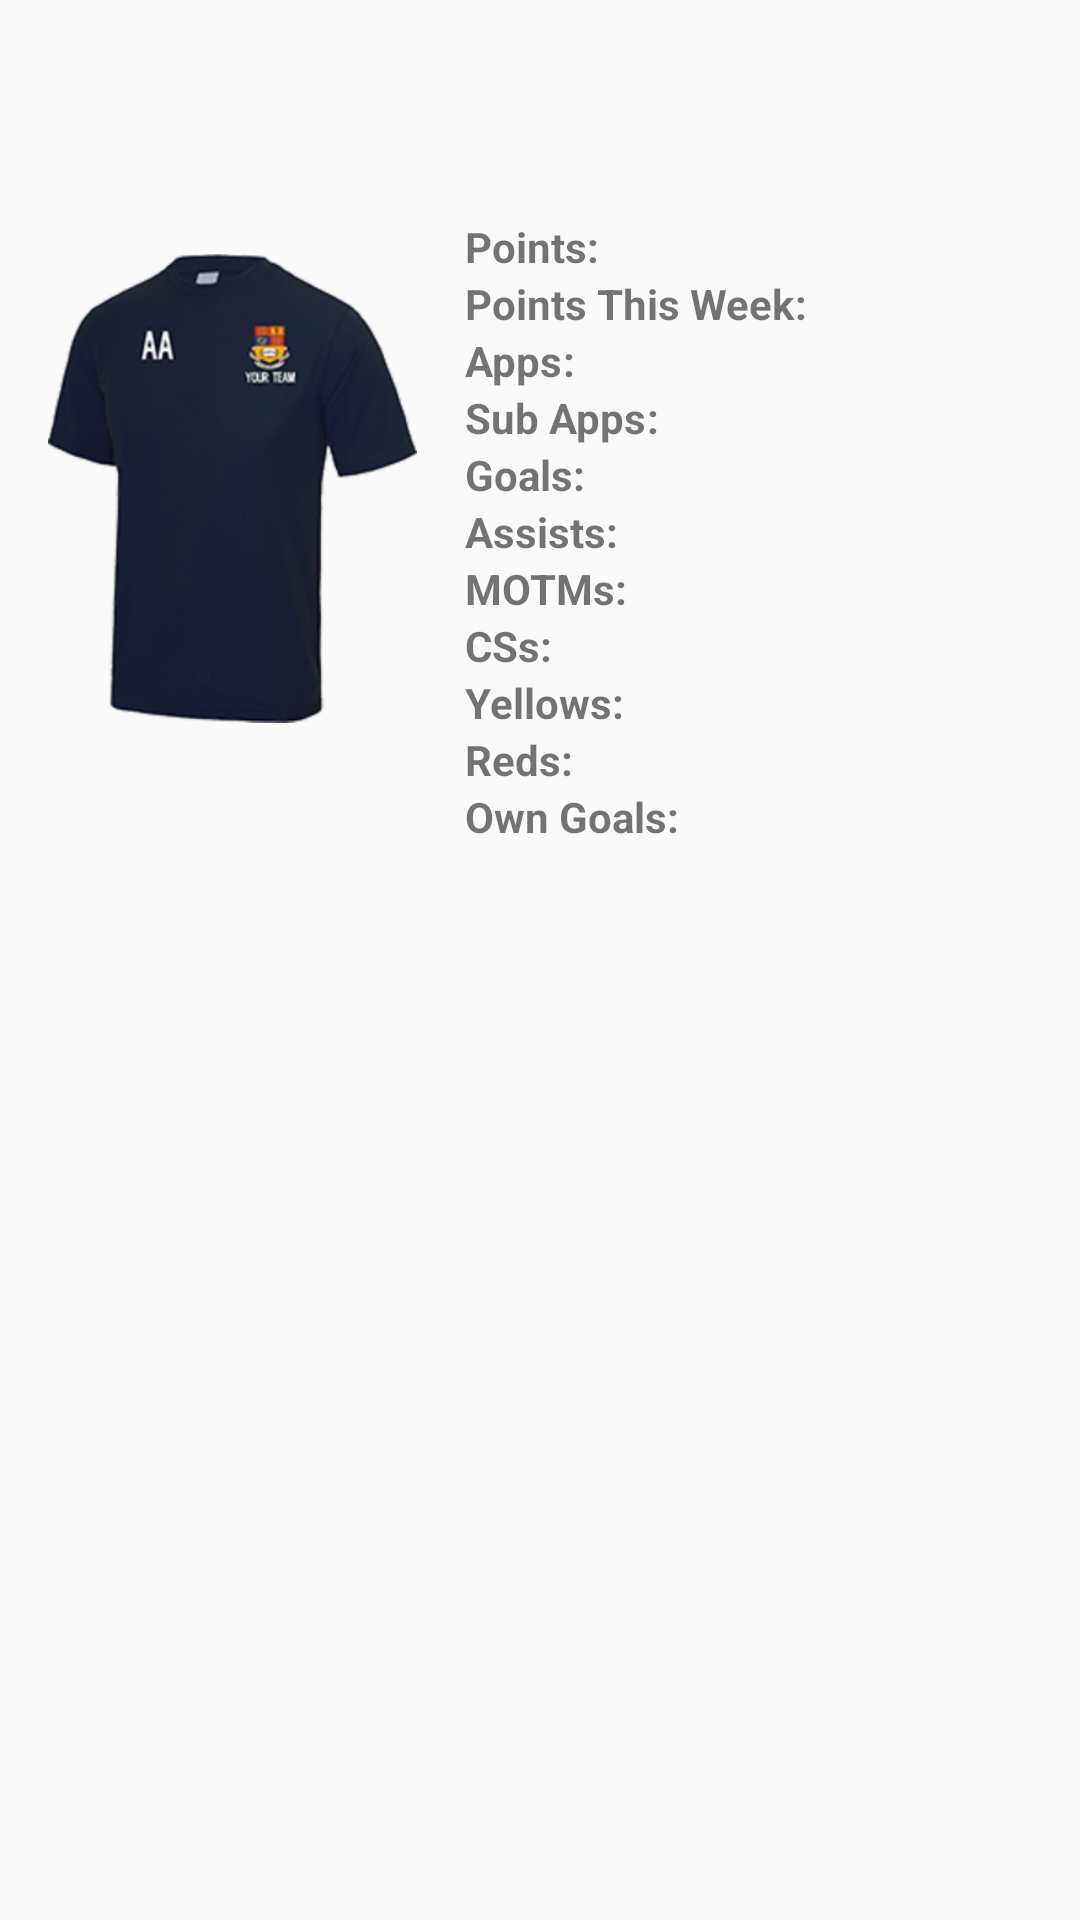

Produce the Android XML layout that renders to this screen, including the resource entries it uses.
<!-- AndroidManifest.xml: application theme AppTheme -->
<!-- res/layout/player_info_fragment.xml -->
<?xml version="1.0" encoding="utf-8"?>
<LinearLayout xmlns:android="http://schemas.android.com/apk/res/android"
              xmlns:tools="http://schemas.android.com/tools"
              android:orientation="vertical"
              android:layout_width="match_parent"
              android:layout_height="match_parent"
              android:padding="16dp">
    <TextView
        android:id="@+id/player_info_name"
        android:layout_width="match_parent"
        android:layout_height="wrap_content"
        style="@style/large_text"
        tools:text="Name"
        />

    <TextView
        android:id="@+id/player_info_position_team"
        android:layout_width="match_parent"
        android:layout_height="wrap_content"
        style="@style/medium_text"
        tools:text="Position in the nth team"
    />
    <LinearLayout
        android:layout_width="match_parent"
        android:layout_height="wrap_content"
        android:orientation="horizontal">

        <ImageView
            android:id="@+id/player_info_image"
            android:layout_width="0dp"
            android:layout_height="match_parent"
            android:layout_weight="3"
            android:src="@drawable/shirt"
            android:scaleType="fitStart"
            android:paddingTop="12dp"/>
        <LinearLayout
            android:layout_width="0dp"
            android:layout_height="wrap_content"
            android:orientation="vertical"
            android:layout_weight="5"
            android:paddingStart="16dp"
            android:paddingLeft="16dp">

            <LinearLayout
                android:layout_width="match_parent"
                android:layout_height="wrap_content"
                android:orientation="horizontal">

                <TextView
                    android:layout_width="wrap_content"
                    android:layout_height="wrap_content"
                    android:text="@string/points"
                    android:textStyle="bold"/>
                <TextView
                    android:layout_width="wrap_content"
                    android:layout_height="wrap_content"
                    android:text=": "
                    android:textStyle="bold"/>


                <TextView
                    android:id="@+id/player_info_points"
                    android:layout_width="wrap_content"
                    android:layout_height="wrap_content"
                    tools:text="8"
                    />

            </LinearLayout>

            <LinearLayout
                android:layout_width="match_parent"
                android:layout_height="wrap_content"
                android:orientation="horizontal">

                <TextView
                    android:layout_width="wrap_content"
                    android:layout_height="wrap_content"
                    android:text="@string/points_week"
                    android:textStyle="bold"/>
                <TextView
                    android:layout_width="wrap_content"
                    android:layout_height="wrap_content"
                    android:text=": "
                    android:textStyle="bold"/>


                <TextView
                    android:id="@+id/player_info_points_week"
                    android:layout_width="wrap_content"
                    android:layout_height="wrap_content"
                    tools:text="8"
                    />

            </LinearLayout>

            <LinearLayout
                android:layout_width="match_parent"
                android:layout_height="wrap_content"
                android:orientation="horizontal">

                <TextView
                    android:layout_width="wrap_content"
                    android:layout_height="wrap_content"
                    android:text="@string/apps"
                    android:textStyle="bold"/>

                <TextView
                    android:layout_width="wrap_content"
                    android:layout_height="wrap_content"
                    android:text=": "
                    android:textStyle="bold"/>

                <TextView
                    android:id="@+id/player_info_apps"
                    android:layout_width="wrap_content"
                    android:layout_height="wrap_content"
                    tools:text="8"
                    />

            </LinearLayout>

            <LinearLayout
                android:layout_width="match_parent"
                android:layout_height="wrap_content"
                android:orientation="horizontal">

                <TextView
                    android:layout_width="wrap_content"
                    android:layout_height="wrap_content"
                    android:text="@string/sub_apps"
                    android:textStyle="bold"/>

                <TextView
                    android:layout_width="wrap_content"
                    android:layout_height="wrap_content"
                    android:text=": "
                    android:textStyle="bold"/>

                <TextView
                    android:id="@+id/player_info_subs"
                    android:layout_width="wrap_content"
                    android:layout_height="wrap_content"
                    tools:text="8"
                    />

            </LinearLayout>

            <LinearLayout
                android:layout_width="match_parent"
                android:layout_height="wrap_content"
                android:orientation="horizontal">

                <TextView
                    android:layout_width="wrap_content"
                    android:layout_height="wrap_content"
                    android:text="@string/goals"
                    android:textStyle="bold"/>

                <TextView
                    android:layout_width="wrap_content"
                    android:layout_height="wrap_content"
                    android:text=": "
                    android:textStyle="bold"/>

                <TextView
                    android:id="@+id/player_info_goals"
                    android:layout_width="wrap_content"
                    android:layout_height="wrap_content"
                    tools:text="8"
                    />

            </LinearLayout>

            <LinearLayout
                android:layout_width="match_parent"
                android:layout_height="wrap_content"
                android:orientation="horizontal">

                <TextView
                    android:layout_width="wrap_content"
                    android:layout_height="wrap_content"
                    android:text="@string/assists"
                    android:textStyle="bold"/>

                <TextView
                    android:layout_width="wrap_content"
                    android:layout_height="wrap_content"
                    android:text=": "
                    android:textStyle="bold"/>

                <TextView
                    android:id="@+id/player_info_assists"
                    android:layout_width="wrap_content"
                    android:layout_height="wrap_content"
                    tools:text="8"
                    />

            </LinearLayout>

            <LinearLayout
                android:layout_width="match_parent"
                android:layout_height="wrap_content"
                android:orientation="horizontal">

                <TextView
                    android:layout_width="wrap_content"
                    android:layout_height="wrap_content"
                    android:text="@string/motms"
                    android:textStyle="bold"/>

                <TextView
                    android:layout_width="wrap_content"
                    android:layout_height="wrap_content"
                    android:text=": "
                    android:textStyle="bold"/>

                <TextView
                    android:id="@+id/player_info_motms"
                    android:layout_width="wrap_content"
                    android:layout_height="wrap_content"
                    tools:text="8"
                    />

            </LinearLayout>

            <LinearLayout
                android:layout_width="match_parent"
                android:layout_height="wrap_content"
                android:orientation="horizontal">

                <TextView
                    android:layout_width="wrap_content"
                    android:layout_height="wrap_content"
                    android:text="@string/clean_sheets"
                    android:textStyle="bold"/>

                <TextView
                    android:layout_width="wrap_content"
                    android:layout_height="wrap_content"
                    android:text=": "
                    android:textStyle="bold"/>

                <TextView
                    android:id="@+id/player_info_clean_sheets"
                    android:layout_width="wrap_content"
                    android:layout_height="wrap_content"
                    tools:text="8"
                    />

            </LinearLayout>

            <LinearLayout
                android:layout_width="match_parent"
                android:layout_height="wrap_content"
                android:orientation="horizontal">

                <TextView
                    android:layout_width="wrap_content"
                    android:layout_height="wrap_content"
                    android:text="@string/yellows"
                    android:textStyle="bold"/>

                <TextView
                    android:layout_width="wrap_content"
                    android:layout_height="wrap_content"
                    android:text=": "
                    android:textStyle="bold"/>

                <TextView
                    android:id="@+id/player_info_yellows"
                    android:layout_width="wrap_content"
                    android:layout_height="wrap_content"
                    tools:text="8"
                    />

            </LinearLayout>

            <LinearLayout
                android:layout_width="match_parent"
                android:layout_height="wrap_content"
                android:orientation="horizontal">

                <TextView
                    android:layout_width="wrap_content"
                    android:layout_height="wrap_content"
                    android:text="@string/reds"
                    android:textStyle="bold"/>

                <TextView
                    android:layout_width="wrap_content"
                    android:layout_height="wrap_content"
                    android:text=": "
                    android:textStyle="bold"/>

                <TextView
                    android:id="@+id/player_info_reds"
                    android:layout_width="wrap_content"
                    android:layout_height="wrap_content"
                    tools:text="8"
                    />

            </LinearLayout>

            <LinearLayout
                android:layout_width="match_parent"
                android:layout_height="wrap_content"
                android:orientation="horizontal">

                <TextView
                    android:layout_width="wrap_content"
                    android:layout_height="wrap_content"
                    android:text="@string/own_goals"
                    android:textStyle="bold"/>

                <TextView
                    android:layout_width="wrap_content"
                    android:layout_height="wrap_content"
                    android:text=": "
                    android:textStyle="bold"/>

                <TextView
                    android:id="@+id/player_info_own_goals"
                    android:layout_width="wrap_content"
                    android:layout_height="wrap_content"
                    tools:text="8"
                    />

            </LinearLayout>

        </LinearLayout>

    </LinearLayout>
</LinearLayout>
<!-- resources referenced by this layout -->
<resources>
  <!-- drawable shirt: png bitmap (drawable, 73301 bytes) -->
  <string name="apps">Apps</string>
  <string name="assists">Assists</string>
  <string name="clean_sheets">CSs</string>
  <string name="goals">Goals</string>
  <string name="motms">MOTMs</string>
  <string name="own_goals">Own Goals</string>
  <string name="points">Points</string>
  <string name="points_week">Points This Week</string>
  <string name="reds">Reds</string>
  <string name="sub_apps">Sub Apps</string>
  <string name="yellows">Yellows</string>
  <style name="large_text">
          <item name="android:textSize">24sp</item>
          <item name="android:textStyle">bold</item>
      </style>
  <style name="medium_text">
          <item name="android:textSize">18sp</item>
          <item name="android:textStyle">bold</item>
      </style>
  <style name="AppTheme" parent="Theme.AppCompat.Light.DarkActionBar">
          
          <item name="colorPrimary">@color/colorPrimary</item>
          <item name="colorPrimaryDark">@color/colorPrimaryDark</item>
          <item name="colorAccent">@color/colorAccent</item>
          <item name="android:actionOverflowButtonStyle">@style/MyActionButtonOverflow</item>
      </style>
  <color name="colorPrimary">#1976d2</color>
  <color name="colorPrimaryDark">#004ba0</color>
  <color name="colorAccent">#b0bec5</color>
  <style name="MyActionButtonOverflow" parent="android:style/Widget.Holo.Light.ActionButton.Overflow">
          <item name="android:src">@drawable/ic_menu_share</item>
          <item name="android:background">?android:attr/actionBarItemBackground</item>
          <item name="android:contentDescription">"Share"</item>
      </style>
</resources>
